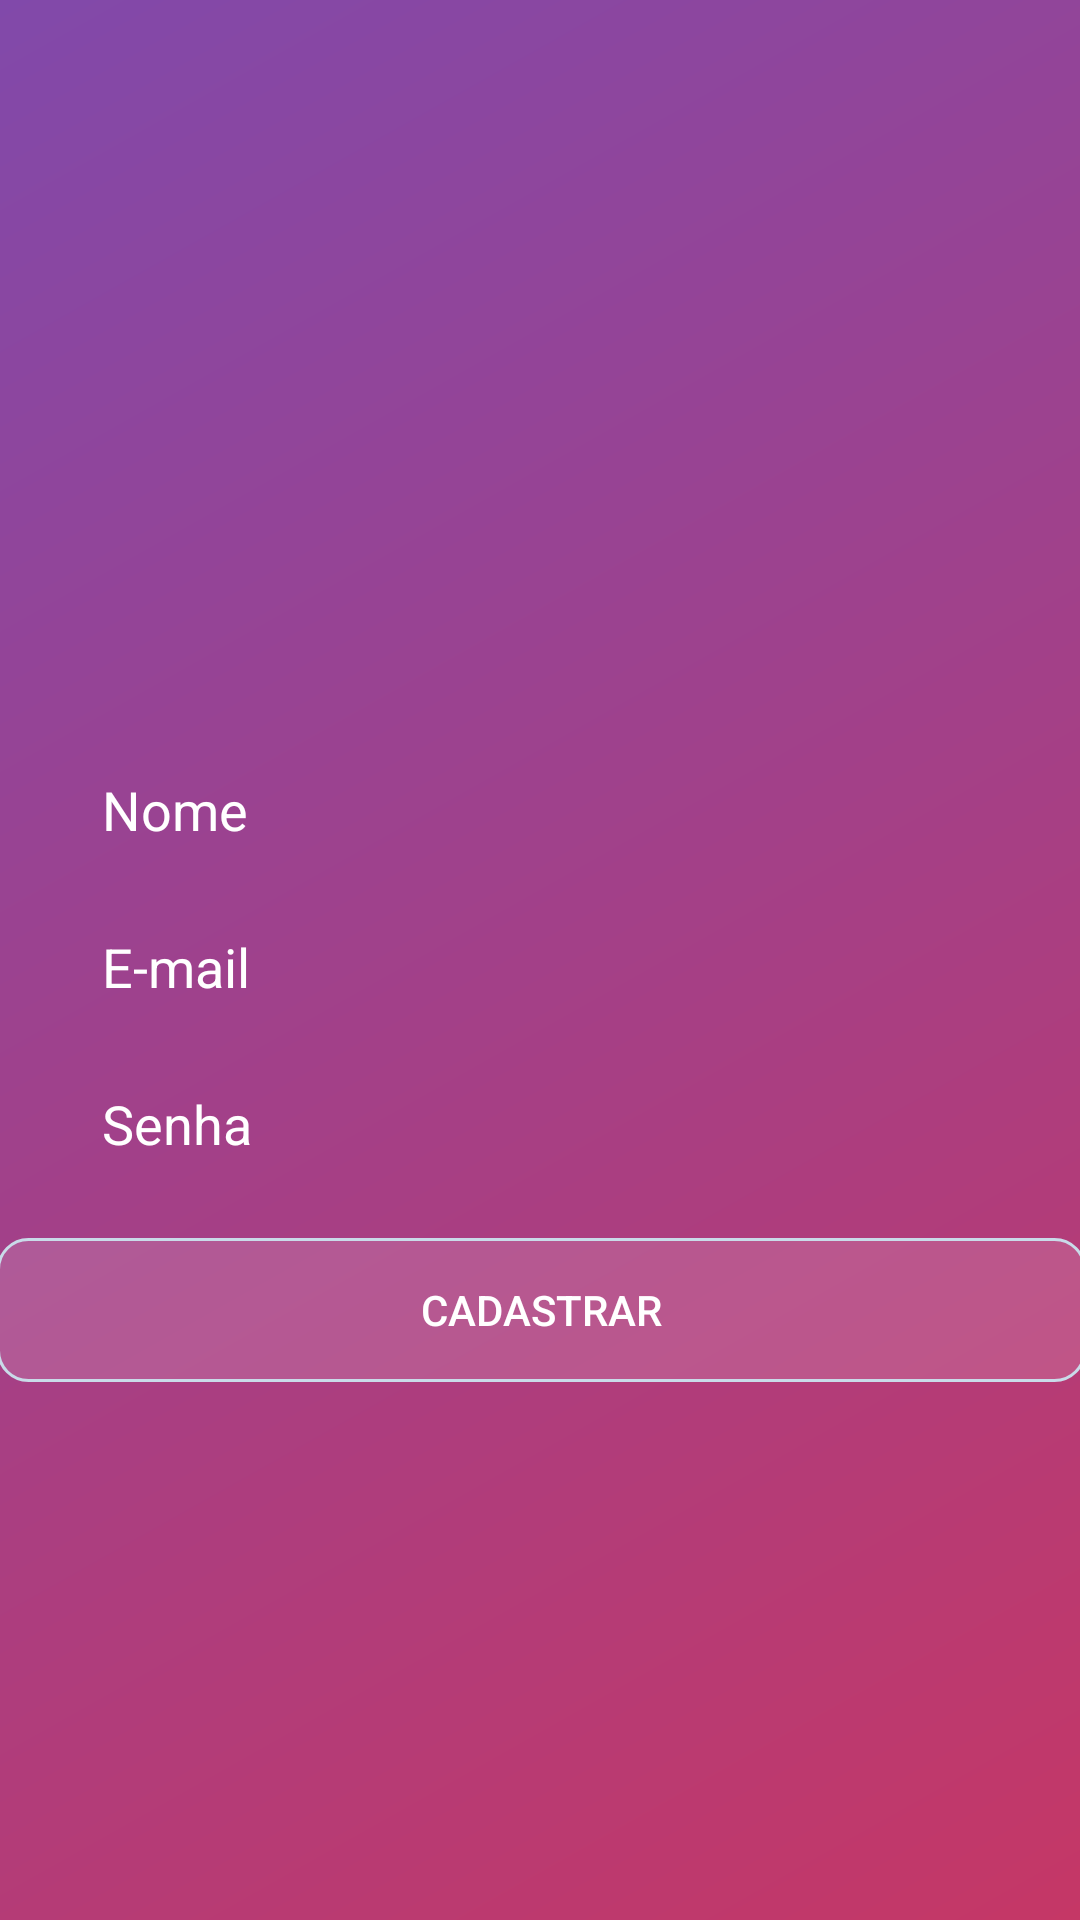

The Android layout XML behind this screen, and the referenced resources:
<!-- AndroidManifest.xml: activity theme AppThemeLogin -->
<!-- res/layout/activity_cadastro.xml -->
<?xml version="1.0" encoding="utf-8"?>
<androidx.constraintlayout.widget.ConstraintLayout xmlns:android="http://schemas.android.com/apk/res/android"
    xmlns:app="http://schemas.android.com/apk/res-auto"
    xmlns:tools="http://schemas.android.com/tools"
    android:layout_width="match_parent"
    android:layout_height="match_parent"
    android:background="@drawable/background_degrade"
    tools:context=".activity.CadastroActivity">

    <Button
        android:id="@+id/buttonCadastrar"
        android:layout_width="363dp"
        android:layout_height="wrap_content"
        android:background="@drawable/background_botao"
        android:text="Cadastrar"
        android:textColor="@color/white"
        app:layout_constraintBottom_toTopOf="@+id/progressCadastro"
        app:layout_constraintEnd_toEndOf="parent"
        app:layout_constraintHorizontal_bias="0.5"
        app:layout_constraintStart_toStartOf="parent"
        app:layout_constraintTop_toBottomOf="@+id/editCadastroSenha" />

    <EditText
        android:id="@+id/editCadastroSenha"
        android:layout_width="0dp"
        android:layout_height="wrap_content"
        android:layout_marginStart="24dp"
        android:layout_marginLeft="24dp"
        android:layout_marginEnd="24dp"
        android:layout_marginRight="24dp"
        android:layout_marginBottom="16dp"
        android:background="@drawable/background_caixa_texto"
        android:ems="10"
        android:hint="Senha"
        android:inputType="textPassword"
        android:padding="10dp"
        android:textColor="@color/white"
        android:textColorHint="@color/white"
        app:layout_constraintBottom_toTopOf="@+id/buttonCadastrar"
        app:layout_constraintEnd_toEndOf="parent"
        app:layout_constraintHorizontal_bias="0.5"
        app:layout_constraintStart_toStartOf="parent"
        app:layout_constraintTop_toBottomOf="@+id/editCadastroEmail" />

    <EditText
        android:id="@+id/editCadastroEmail"
        android:layout_width="0dp"
        android:layout_height="wrap_content"
        android:layout_marginStart="24dp"
        android:layout_marginLeft="24dp"
        android:layout_marginEnd="24dp"
        android:layout_marginRight="24dp"
        android:layout_marginBottom="8dp"
        android:background="@drawable/background_caixa_texto"
        android:ems="10"
        android:hint="E-mail"
        android:inputType="textEmailAddress"
        android:padding="10dp"
        android:textColor="@color/white"
        android:textColorHint="@color/white"
        app:layout_constraintBottom_toTopOf="@+id/editCadastroSenha"
        app:layout_constraintEnd_toEndOf="parent"
        app:layout_constraintHorizontal_bias="0.5"
        app:layout_constraintStart_toStartOf="parent"
        app:layout_constraintTop_toBottomOf="@+id/editCadastroNome" />

    <EditText
        android:id="@+id/editCadastroNome"
        android:layout_width="0dp"
        android:layout_height="wrap_content"
        android:layout_marginStart="24dp"
        android:layout_marginLeft="24dp"
        android:layout_marginEnd="24dp"
        android:layout_marginRight="24dp"
        android:layout_marginBottom="8dp"
        android:background="@drawable/background_caixa_texto"
        android:ems="10"
        android:hint="Nome"
        android:inputType="textEmailAddress"
        android:padding="10dp"
        android:textColor="@color/white"
        android:textColorHint="@color/white"
        app:layout_constraintBottom_toTopOf="@+id/editCadastroEmail"
        app:layout_constraintEnd_toEndOf="parent"
        app:layout_constraintHorizontal_bias="0.5"
        app:layout_constraintStart_toStartOf="parent"
        app:layout_constraintTop_toBottomOf="@+id/imageView" />

    <ImageView
        android:id="@+id/imageView"
        android:layout_width="200dp"
        android:layout_height="60dp"
        android:layout_marginBottom="8dp"
        app:layout_constraintBottom_toTopOf="@+id/editCadastroNome"
        app:layout_constraintEnd_toEndOf="parent"
        app:layout_constraintHorizontal_bias="0.5"
        app:layout_constraintStart_toStartOf="parent"
        app:layout_constraintTop_toTopOf="parent"
        app:layout_constraintVertical_chainStyle="packed"
        app:srcCompat="@drawable/logo" />

    <ProgressBar
        android:id="@+id/progressCadastro"
        style="?android:attr/progressBarStyle"
        android:layout_width="wrap_content"
        android:layout_height="wrap_content"
        android:visibility="gone"
        android:layout_marginTop="16dp"
        app:layout_constraintBottom_toBottomOf="parent"
        app:layout_constraintEnd_toEndOf="parent"
        app:layout_constraintHorizontal_bias="0.5"
        app:layout_constraintStart_toStartOf="parent"
        app:layout_constraintTop_toBottomOf="@+id/buttonCadastrar" />

</androidx.constraintlayout.widget.ConstraintLayout>
<!-- resources referenced by this layout -->
<resources>
  <color name="white">#FFFFFF</color>
  <!-- drawable background_botao (drawable) -->
  <?xml version="1.0" encoding="utf-8"?>
  <shape xmlns:android="http://schemas.android.com/apk/res/android"
      android:shape="rectangle">
  
      <solid android:color="#22FFFFFF"></solid>
      <corners android:radius="10dp"></corners>
      <stroke android:width="1dp" android:color="#C9DBE9"></stroke>
  </shape>
  <!-- drawable background_degrade (drawable) -->
  <?xml version="1.0" encoding="utf-8"?>
  <shape xmlns:android="http://schemas.android.com/apk/res/android"
      android:shape="rectangle">
      <gradient
          android:startColor="#c53766"
          android:endColor="#8149aa"
          android:angle="135">
  
      </gradient>
  </shape>
  <style name="AppThemeLogin" parent="Theme.AppCompat.Light.NoActionBar">
          
          <item name="colorPrimary">@color/colorPrimary</item>
          <item name="colorPrimaryDark">@color/colorRoxo</item>
          <item name="colorAccent">@color/colorAccent</item>
      </style>
  <color name="colorPrimary">#FFFFFF</color>
  <color name="colorRoxo">#462759</color>
  <color name="colorAccent">#A03D89</color>
</resources>
